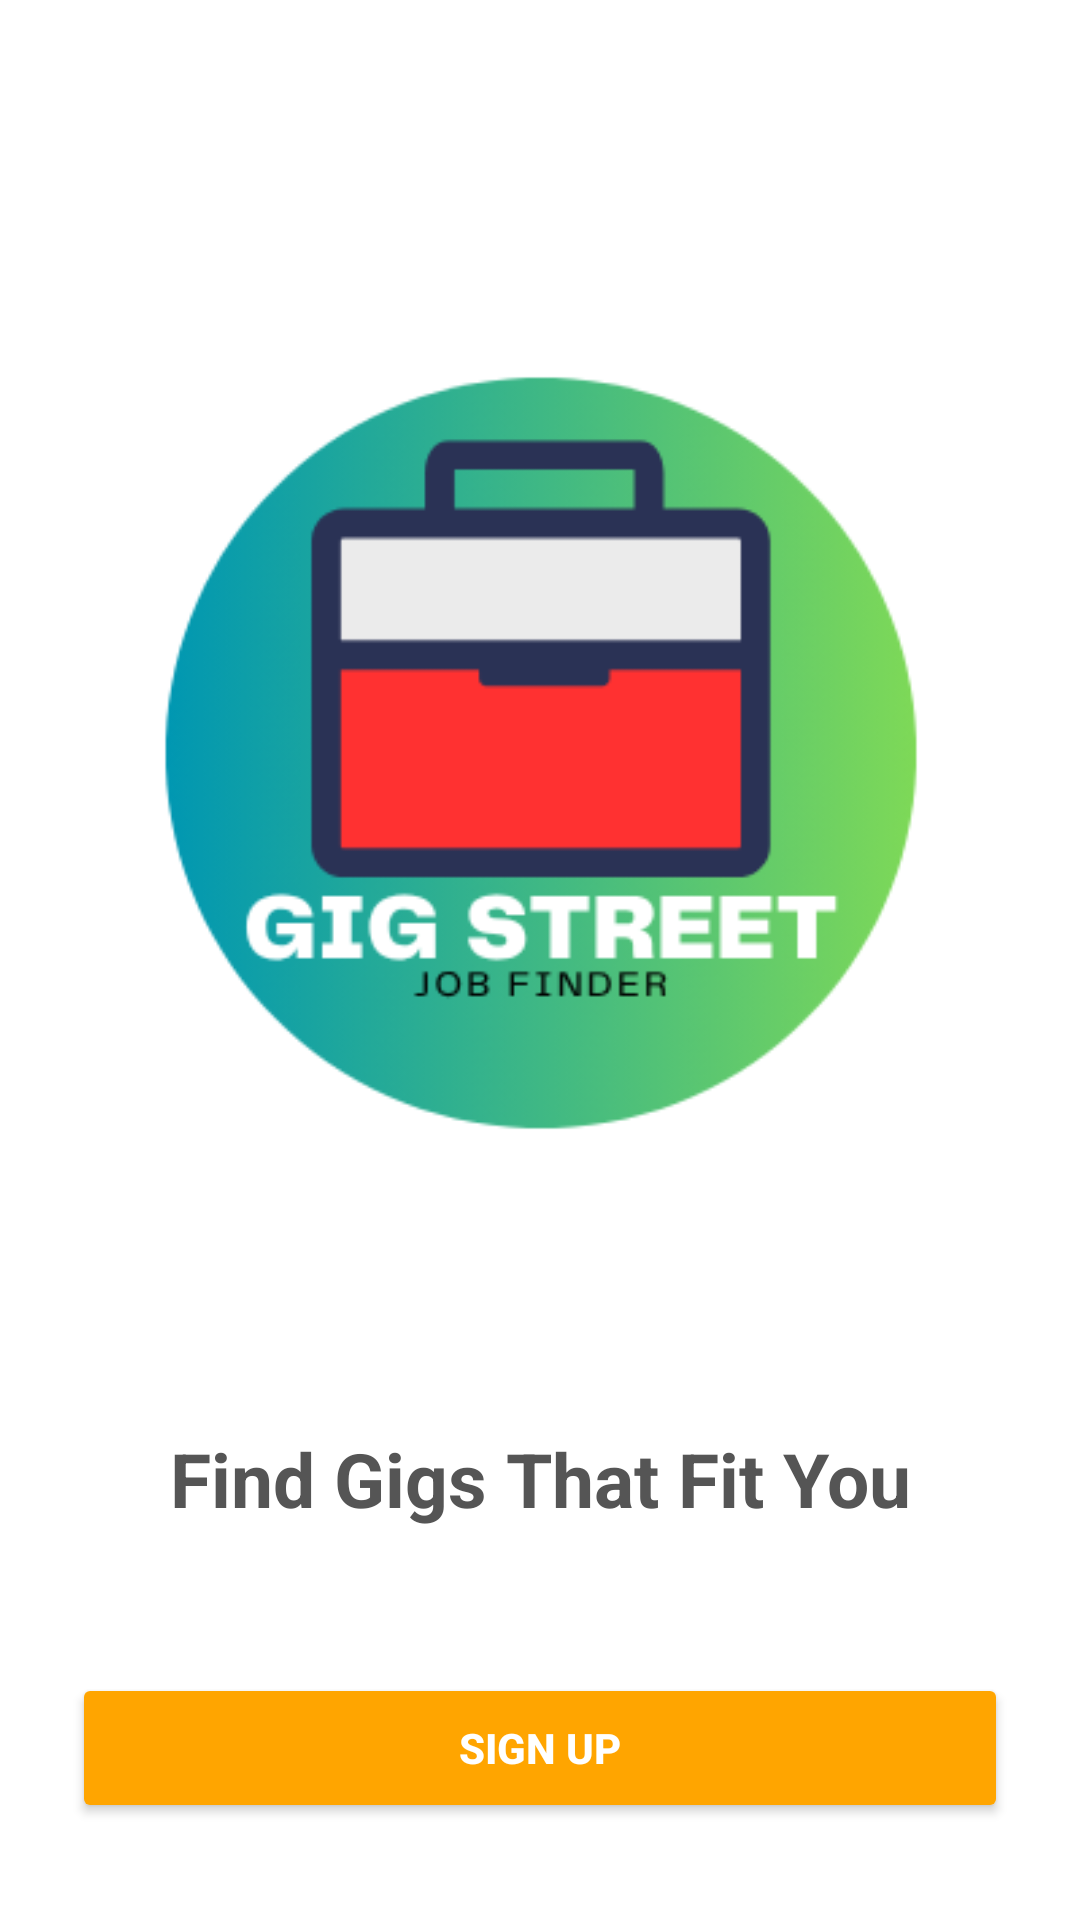

Reconstruct the res/layout file that produces this screen, plus the resources it refers to.
<!-- AndroidManifest.xml: application theme Theme.GigApp -->
<!-- res/layout/activity_main.xml -->
<?xml version="1.0" encoding="utf-8"?>
<androidx.constraintlayout.widget.ConstraintLayout
    xmlns:android="http://schemas.android.com/apk/res/android"
    xmlns:app="http://schemas.android.com/apk/res-auto"
    xmlns:tools="http://schemas.android.com/tools"
    android:layout_width="match_parent"
    android:layout_height="match_parent"
    android:background="#FFFFFF"
    android:padding="24dp"
    tools:context=".MainActivity">

    <ImageView
        android:id="@+id/Logo"
        android:layout_width="450dp"
        android:layout_height="450dp"
        android:src="@drawable/giglogo"
        app:layout_constraintTop_toTopOf="parent"
        app:layout_constraintStart_toStartOf="parent"
        app:layout_constraintEnd_toEndOf="parent"
        android:layout_marginTop="2dp" />

    <TextView
        android:id="@+id/tvSlogan"
        android:layout_width="wrap_content"
        android:layout_height="wrap_content"
        android:text="Find Gigs That Fit You"
        android:textSize="25sp"
        android:textColor="#555555"
        android:textStyle="bold"
        android:layout_marginTop="0dp"
        app:layout_constraintTop_toBottomOf="@id/Logo"
        app:layout_constraintStart_toStartOf="parent"
        app:layout_constraintEnd_toEndOf="parent" />

    <Button
        android:id="@+id/buttonSignUp"
        android:layout_width="0dp"
        android:layout_height="50dp"
        android:text="SIGN UP"
        android:textStyle="bold"
        android:textColor="#FFFFFF"
        android:backgroundTint="#FFA500"
        app:cornerRadius="25dp"
        android:layout_marginTop="48dp"
        app:layout_constraintTop_toBottomOf="@id/tvSlogan"
        app:layout_constraintStart_toStartOf="parent"
        app:layout_constraintEnd_toEndOf="parent"
        android:onClick="openRegister" />

    <Button
        android:id="@+id/buttonLogin"
        android:layout_width="0dp"
        android:layout_height="50dp"
        android:text="LOGIN"
        android:textStyle="bold"
        android:textColor="#FFFFFF"
        android:background="@drawable/button_orange_filled"
        app:layout_constraintTop_toBottomOf="@id/buttonSignUp"
        android:layout_marginTop="16dp"
        app:layout_constraintStart_toStartOf="parent"
        app:layout_constraintEnd_toEndOf="parent"
        android:onClick="openLogin" />

</androidx.constraintlayout.widget.ConstraintLayout>
<!-- resources referenced by this layout -->
<resources>
  <!-- drawable button_orange_filled (drawable) -->
  <?xml version="1.0" encoding="utf-8"?>
  <selector xmlns:android="http://schemas.android.com/apk/res/android">
  
      
      <item android:state_pressed="true">
          <shape android:shape="rectangle">
              <solid android:color="#cc8400" />
              <corners android:radius="25dp" />
          </shape>
      </item>
  
      
      <item>
          <shape android:shape="rectangle">
              <solid android:color="#FFA500" />
              <corners android:radius="25dp" />
          </shape>
      </item>
  </selector>
  <!-- drawable giglogo: png bitmap (drawable, 20622 bytes) -->
  <style name="Theme.GigApp" parent="Base.Theme.GigApp" />
  <style name="Base.Theme.GigApp" parent="Theme.MaterialComponents.DayNight.NoActionBar">
          
          
      </style>
</resources>
